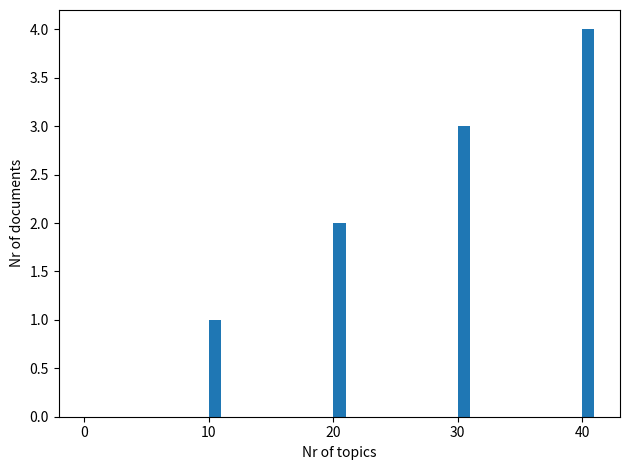

Write Python code to recreate this figure.
import numpy as np
import matplotlib.pyplot as plt

# http://matplotlib.org/1.2.1/examples/pylab_examples/histogram_demo.html
print("help to understand subplots and hist() ")
# x = np.arange(0, 5, 0.1);
# y = np.sin(x)
# plt.plot(x, y)
# plt.show()
num_topics_used = [10,20,20,30,30,30,40,40,40,40]
fig,ax = plt.subplots()
ax.hist(num_topics_used, np.arange(42))
ax.set_ylabel('Nr of documents')
ax.set_xlabel('Nr of topics')
fig.tight_layout()
plt.show()